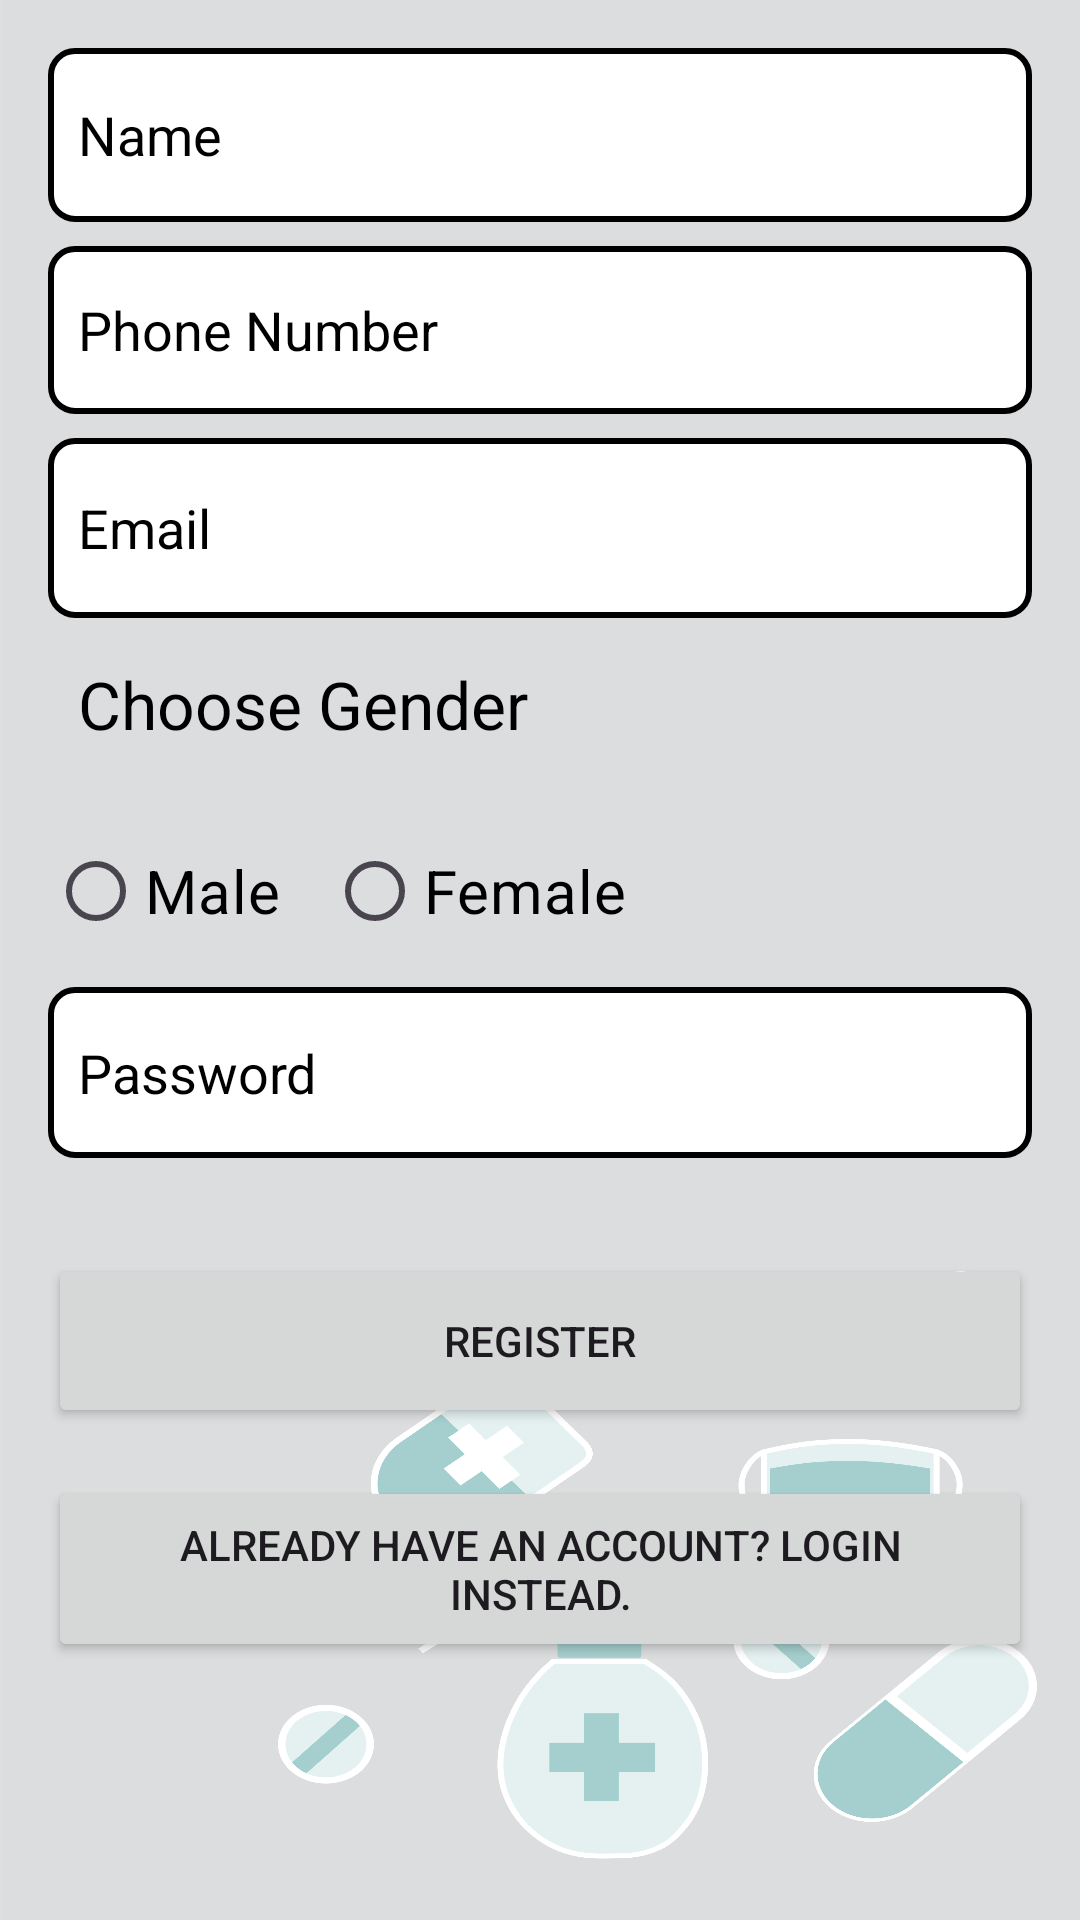

Write the Android layout XML for this screen, with the resource values it uses.
<!-- AndroidManifest.xml: application theme Theme.DisEaze -->
<!-- res/layout/activity_register.xml -->
<?xml version="1.0" encoding="utf-8"?>
<RelativeLayout xmlns:android="http://schemas.android.com/apk/res/android"
    android:layout_width="match_parent"
    android:layout_height="match_parent"
    android:background="@drawable/teal_bg"
    android:padding="16dp">

    <EditText
        android:id="@+id/etName"
        android:layout_width="384dp"
        android:layout_height="58dp"
        android:layout_marginBottom="8dp"
        android:hint="Name"
        android:textColorHint="#000000"
        android:textColor="#000000"
        android:background="@drawable/edittext_border"
        android:paddingStart="10dp"
        android:inputType="textPersonName" />

    <EditText
        android:id="@+id/etNumber"
        android:layout_width="387dp"
        android:layout_height="56dp"
        android:layout_below="@id/etName"
        android:layout_marginBottom="8dp"
        android:hint="Phone Number"
        android:textColorHint="#000000"
        android:textColor="#000000"
        android:paddingStart="10dp"
        android:background="@drawable/edittext_border"
        android:inputType="phone" />

    <EditText
        android:id="@+id/etEmail"
        android:layout_width="390dp"
        android:layout_height="60dp"
        android:layout_below="@id/etNumber"
        android:layout_marginBottom="8dp"
        android:hint="Email"
        android:textColorHint="#000000"
        android:textColor="#000000"
        android:background="@drawable/edittext_border"
        android:paddingStart="10dp"
        android:inputType="textEmailAddress" />

    <TextView
        android:id="@+id/tvChooseGender"
        android:layout_width="383dp"
        android:layout_height="53dp"
        android:layout_below="@id/etEmail"
        android:layout_marginTop="6dp"
        android:textColor="#000000"
        android:paddingStart="10dp"
        android:textSize="22dp"
        android:text="Choose Gender" />

    <RadioGroup
        android:id="@+id/radioGroupGender"
        android:layout_width="match_parent"
        android:layout_height="wrap_content"
        android:orientation="horizontal"
        android:layout_below="@id/tvChooseGender"
        android:layout_marginBottom="8dp">

        <RadioButton
            android:id="@+id/radioMale"
            android:layout_width="93dp"
            android:layout_height="wrap_content"
            android:text="Male"
            android:textColor="#000000"
            android:textSize="20dp" />

        <RadioButton
            android:id="@+id/radioFemale"
            android:layout_width="102dp"
            android:layout_height="wrap_content"
            android:text="Female"
            android:textSize="20dp"
            android:textColor="#000000" />

        
    </RadioGroup>

    <EditText
        android:id="@+id/etPassword"
        android:layout_width="383dp"
        android:layout_height="57dp"
        android:layout_below="@id/radioGroupGender"
        android:layout_marginBottom="16dp"
        android:hint="Password"
        android:textColorHint="#000000"
        android:textColor="#000000"
        android:paddingStart="10dp"
        android:background="@drawable/edittext_border"
        android:inputType="textPassword" />

    <Button
        android:id="@+id/btnRegister"
        android:layout_width="381dp"
        android:layout_height="58dp"
        android:layout_below="@id/etPassword"
        android:layout_marginTop="16dp"
        android:onClick="onRegisterClick"
        android:text="Register" />

    <Button
        android:id="@+id/btnLoginInstead"
        android:layout_width="376dp"
        android:layout_height="62dp"
        android:layout_below="@id/btnRegister"
        android:layout_marginTop="16dp"
        android:onClick="onLoginInsteadClick"
        android:text="Already have an account? Login instead." />
</RelativeLayout>
<!-- resources referenced by this layout -->
<resources>
  <!-- drawable edittext_border (drawable) -->
  <shape xmlns:android="http://schemas.android.com/apk/res/android">
      <solid android:color="#FFFFFF" /> 
      <corners android:radius="8dp" /> 
      <stroke
          android:width="2dp"
      android:color="#000000" />
  </shape>
  <!-- drawable teal_bg: jpg bitmap (drawable, 462547 bytes) -->
  <style name="Theme.DisEaze" parent="Base.Theme.DisEaze" />
  <style name="Base.Theme.DisEaze" parent="Theme.Material3.DayNight.NoActionBar">
          
          
      </style>
</resources>
